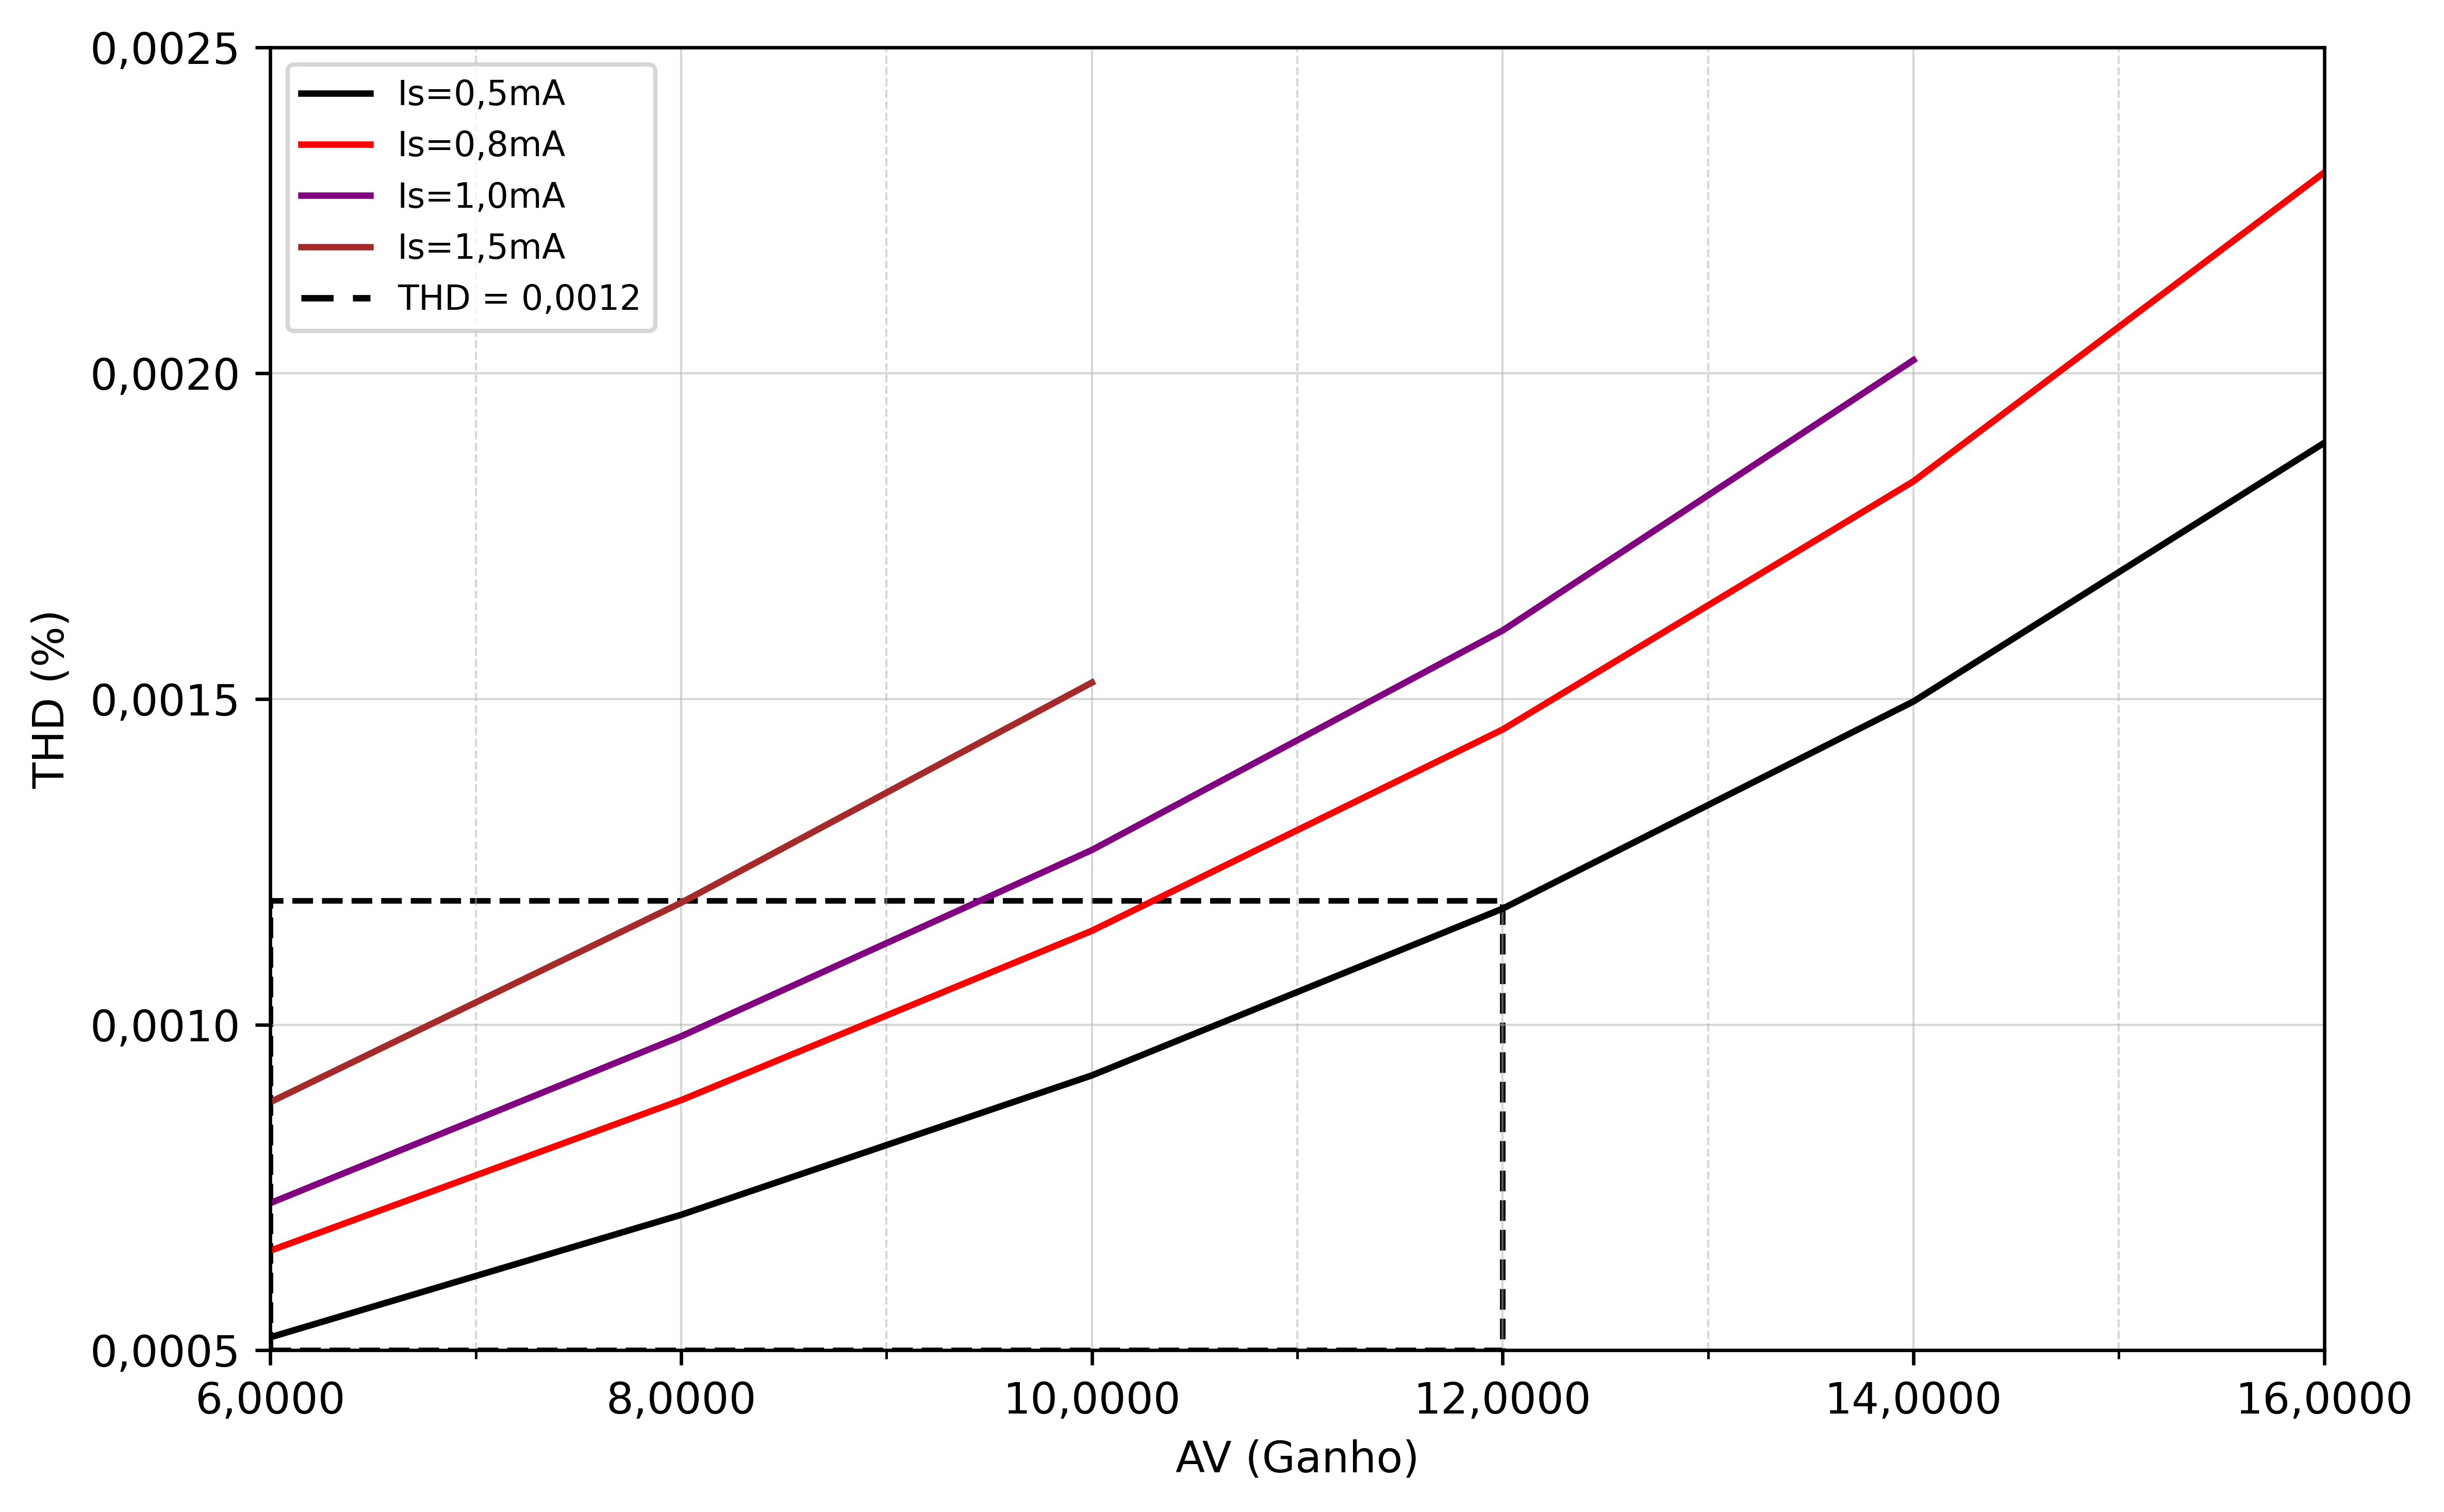

The table this chart was drawn from, first rows:
Ganho, Is_mA, THD
2.0, 0.025, 0.000332
2.0, 0.05, 0.00017
2.0, 0.1, 0.00011
2.0, 0.2, 0.000118
2.0, 0.3, 0.000139
2.0, 0.4, 0.00016
2.0, 0.5, 0.000178
2.0, 0.6, 0.000194
2.0, 0.7, 0.00021
2.0, 0.8, 0.000224
2.0, 0.9, 0.000237
2.0, 1.0, 0.00025
2.0, 1.1, 0.000262
2.0, 1.2, 0.000273
2.0, 1.3, 0.000284
2.0, 1.4, 0.000294
2.0, 1.5, 0.000304
2.0, 1.6, 0.000314
2.0, 1.7, 0.000323
2.0, 1.8, 0.000333
2.0, 1.9, 0.000341
2.0, 2.0, 0.00035
4.0, 0.025, 0.000432
4.0, 0.05, 0.00022
4.0, 0.1, 0.000172
4.0, 0.2, 0.00022
4.0, 0.3, 0.000269
4.0, 0.4, 0.00031
4.0, 0.5, 0.000346
4.0, 0.6, 0.000379
4.0, 0.7, 0.000408
4.0, 0.8, 0.000436
4.0, 0.9, 0.000462
4.0, 1.0, 0.000486
4.0, 1.1, 0.000509
4.0, 1.2, 0.000531
4.0, 1.3, 0.000552
4.0, 1.4, 0.000572
4.0, 1.5, 0.000591
4.0, 1.6, 0.00061
4.0, 1.7, 0.000628
4.0, 1.8, 0.000645
4.0, 1.9, 0.000662
4.0, 2.0, 0.000678
6.0, 0.025, 0.000523
6.0, 0.05, 0.000262
6.0, 0.1, 0.000239
6.0, 0.2, 0.00033
6.0, 0.3, 0.000404
6.0, 0.4, 0.000466
6.0, 0.5, 0.00052
6.0, 0.6, 0.000568
6.0, 0.7, 0.000612
6.0, 0.8, 0.000653
6.0, 0.9, 0.000691
6.0, 1.0, 0.000726
6.0, 1.1, 0.00076
6.0, 1.2, 0.000793
6.0, 1.3, 0.000823
6.0, 1.4, 0.000853
... 83 more rows
